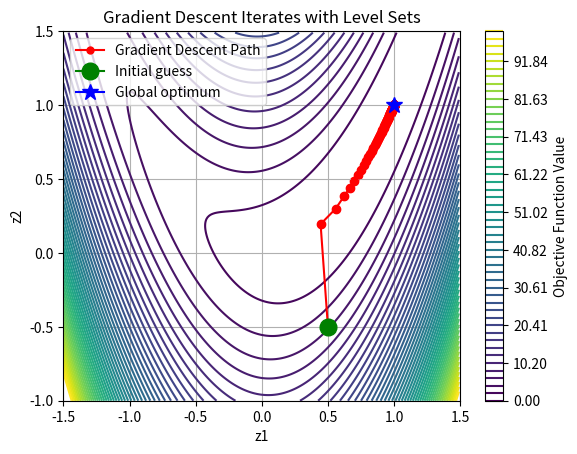

Python code for this plot:
import numpy as np
import matplotlib.pyplot as plt 
import pylab

A = 1
B = 10
NEWTON = True

def rosenbrock(x):
    """Compute the Rosenbrock function."""
    return (A - x[0]) ** 2 + B * (x[1] - x[0] ** 2) ** 2

def rosenbrock_grad(x):
    """Compute the gradient of the Rosenbrock function."""
    dfdx0 = -2 * (A - x[0]) - 4 * B * x[0] * (x[1] - x[0] ** 2)
    dfdx1 = 2 * B * (x[1] - x[0] ** 2)
    return np.array([dfdx0, dfdx1])

def rosenbrock_hessian(x):
    """Compute the Hessian of the Rosenbrock function."""
    d2fdx02 = 2 + 4 * B * (x[1] - x[0] ** 2) + 12 * B * x[0]**2
    d2fdx01 = -4 * B * x[0]
    d2fdx11 = 2 * B
    return np.array([[d2fdx02, d2fdx01], [d2fdx01, d2fdx11]])


def F(z1, z2):
    '''
    This the objective function we are trying to minimize
    '''
    return (A- z1)**2 + B * (z2 - z1**2)**2

def F_grad(z1, z2):
    '''
    Gradient of the objective function
    '''
    F_z1 = -2 * (A - z1) - 4 * B * (z2 - z1**2) * z1
    F_z2 =  2 * B * (z2 - z1**2)
    return np.array([F_z1, F_z2])


def F_hess(z1, z2):
    '''
    Hessian of the objective function
    '''
    F_z1z1 = 2 - 4 * z2 + 12 * z1**2
    F_z1z2 = -4 * B * z1
    F_z2z2 = 2 * B
    return np.array([[F_z1z1, F_z1z2],[F_z1z2, F_z2z2]])

def backtracking_line_search(func, grad, x, p, alpha=1, beta=0.5):
    """Perform backtracking line search."""
    while func(x + alpha * p) > func(x) + 0.1 * alpha * np.dot(grad(x), p):
        alpha *= beta
    print("alpha_bt = ", alpha)
    return alpha

def gradient_step(z):
    return -rosenbrock_grad(z)
   
def newton_step(z):
    det_hess = np.linalg.det(rosenbrock_hessian(z))
    if det_hess == 0:
        raise ValueError("Hessian is singular; cannot invert.")
    return -np.linalg.solve(rosenbrock_hessian(z), rosenbrock_grad(z))

MAXIT = 10000
z_iterates         = np.zeros((MAXIT, 2))
dz_iterates        = np.zeros((MAXIT, 2))
alphas             = np.zeros(MAXIT)
F_values           = np.zeros(MAXIT)
F_grad_norm_values = np.zeros(MAXIT)
z_iterates[0] = np.array([0.5, -0.5])

TOL = 1e-3
iter = 0
grad_norm = np.inf
while iter < MAXIT-1 and grad_norm > TOL:
    # Compute current cost and grad norm
    z = z_iterates[iter,:].copy()
    F_values[iter] = rosenbrock(z) 
    grad_norm = np.linalg.norm(rosenbrock_grad(z), 1)
    F_grad_norm_values[iter] = grad_norm
    print("Iteration ", iter+1, " cost = ", F_values[iter], ", ||grad|| = ", grad_norm)
    if grad_norm < TOL:
        print("Converged in ", iter+1, " iterations !")
        z_opt = z.copy()
        z_iterates[iter:,:] = z_opt
    else:    
        # Compute search direction and step lenght
        if(NEWTON == False):
            dz = gradient_step(z_iterates[iter,:])
            alpha = backtracking_line_search(rosenbrock, rosenbrock_grad, z, dz, alpha=0.01, beta=0.5) 
            # assert alpha == line_search(z_iterates[iter,:], dz, alpha0=0.01)
        else:
            dz = newton_step(z_iterates[iter,:])
            alpha = backtracking_line_search(rosenbrock, rosenbrock_grad, z, dz, alpha=1, beta=0.9)
            # assert alpha == line_search(z_iterates[iter,:], dz, alpha0=1)
        dz_iterates[iter,:] = dz
        print("alpha = ", alpha)
        alphas[iter] = alpha
        # print("alpha", alpha)
        # Take the step 
        z_iterates[iter+1,:] = z_iterates[iter,:] + alpha * dz
        iter += 1

print("Final cost = ", rosenbrock(z_iterates[iter-1]))
print("Local minimizer = ", z)


# Visualization
z1 = np.arange(-1.5, 1.5, 0.01)
z2 = np.arange(-1, 1.5, 0.01)
Z1, Z2 = pylab.meshgrid(z1, z2)
Z = F(Z1, Z2)

# Plot level sets
contour_levels = np.linspace(0, 100, 50)
pylab.contour(Z1, Z2, Z, levels=contour_levels) # cmap='viridis')
pylab.colorbar(label='Objective Function Value')

# Plotting the gradient descent path
pylab.plot(z_iterates[:, 0], z_iterates[:, 1], 'ro-', markersize=5, label='Gradient Descent Path')  # green dots and line
pylab.scatter(z_iterates[:, 0], z_iterates[:, 1], color='r')  # green dots
pylab.plot(z_iterates[0, 0], z_iterates[0, 1], color='g', marker='o', markersize=12, label='Initial guess')  # green dots
pylab.plot(1, 1, color='b', marker='*', markersize=12, label='Global optimum')  # green dots

# Labels and legend
pylab.xlabel('z1')
pylab.ylabel('z2')
pylab.title('Gradient Descent Iterates with Level Sets')
pylab.legend()
pylab.xlim(-1.5, 1.5)
pylab.ylim(-1, 1.5)
pylab.grid()
pylab.show()



